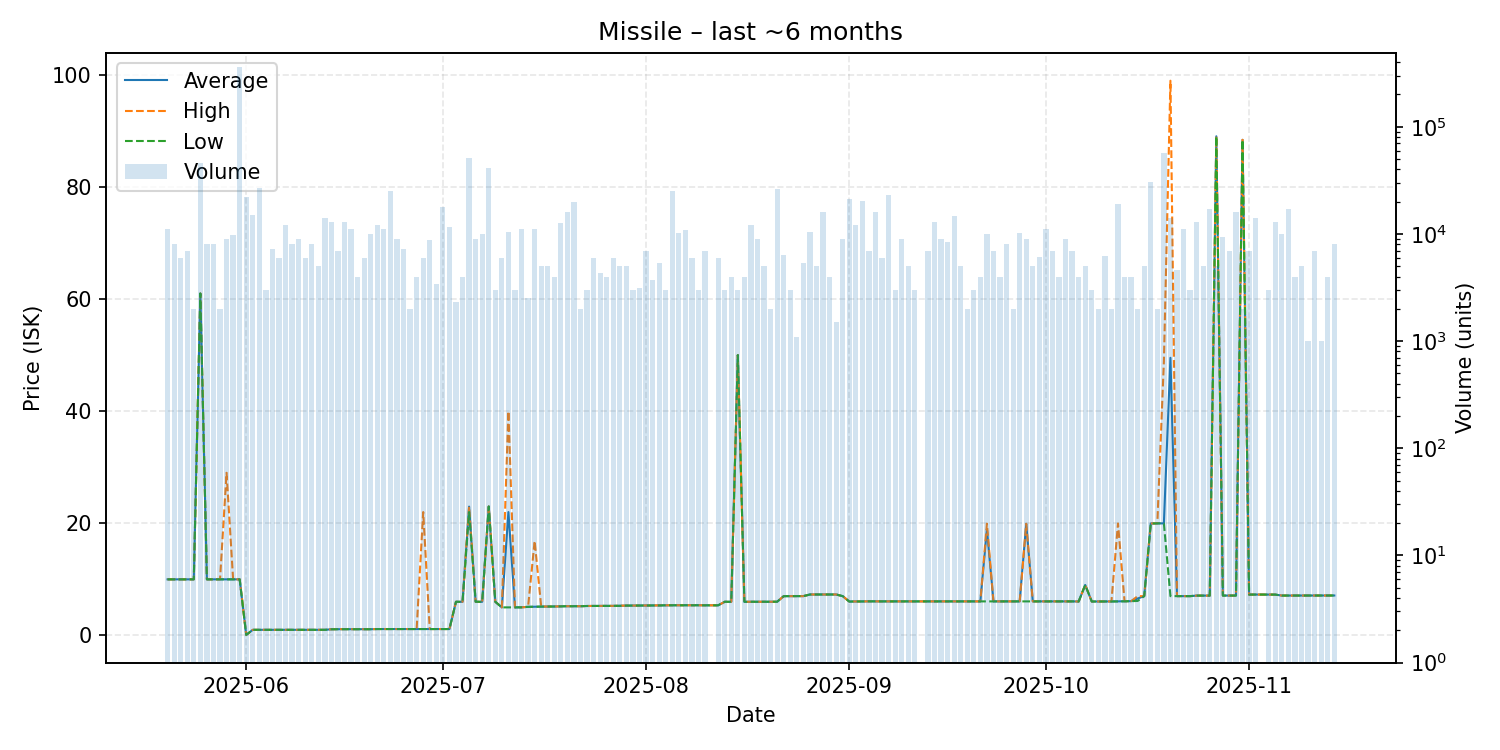

The file beside this chart, header and first rows:
date, average, highest, lowest, order_count, volume
2025-05-20, 10.0, 10.0, 10.0, 3, 11000
2025-05-21, 10.0, 10.0, 10.0, 7, 8000
2025-05-22, 10.0, 10.0, 10.0, 5, 6000
2025-05-23, 10.0, 10.0, 10.0, 4, 7000
2025-05-24, 10.0, 10.0, 10.0, 2, 2000
2025-05-25, 60.97, 60.97, 60.97, 10, 45623
2025-05-26, 10.0, 10.0, 10.0, 7, 8000
2025-05-27, 10.0, 10.0, 10.0, 7, 8000
2025-05-28, 10.0, 10.0, 10.0, 2, 2000
2025-05-29, 10.01, 29.0, 10.0, 4, 9000
2025-05-30, 10.0, 10.0, 10.0, 6, 9735
2025-05-31, 10.0, 10.0, 10.0, 6, 363201
2025-06-01, 0.1, 0.1, 0.1, 10, 22001
2025-06-02, 1.0, 1.0, 1.0, 6, 15000
2025-06-03, 1.0, 1.0, 1.0, 7, 27000
2025-06-04, 1.0, 1.0, 1.0, 2, 3000
2025-06-05, 1.0, 1.0, 1.0, 6, 7256
2025-06-06, 1.0, 1.0, 1.0, 5, 6000
2025-06-07, 1.0, 1.0, 1.0, 2, 12000
2025-06-08, 1.0, 1.0, 1.0, 8, 8000
2025-06-09, 1.0, 1.0, 1.0, 7, 9000
2025-06-10, 1.0, 1.0, 1.0, 4, 6000
2025-06-11, 1.0, 1.0, 1.0, 4, 8000
2025-06-12, 1.01, 1.01, 1.01, 3, 5000
2025-06-13, 1.0, 1.0, 1.0, 8, 14000
2025-06-14, 1.1, 1.1, 1.1, 11, 13006
2025-06-15, 1.11, 1.12, 1.11, 7, 7001
2025-06-16, 1.12, 1.12, 1.11, 10, 13000
2025-06-17, 1.11, 1.11, 1.11, 7, 11000
2025-06-18, 1.11, 1.11, 1.11, 4, 4000
2025-06-19, 1.11, 1.11, 1.11, 5, 6000
2025-06-20, 1.11, 1.11, 1.11, 6, 10000
2025-06-21, 1.14, 1.14, 1.14, 10, 12000
2025-06-22, 1.14, 1.14, 1.14, 11, 11000
2025-06-23, 1.15, 1.15, 1.15, 7, 25000
2025-06-24, 1.14, 1.14, 1.14, 5, 9000
2025-06-25, 1.14, 1.14, 1.14, 8, 7290
2025-06-26, 1.14, 1.14, 1.14, 2, 2000
2025-06-27, 1.14, 1.14, 1.14, 3, 4000
2025-06-28, 1.15, 22.0, 1.14, 5, 6000
2025-06-29, 1.14, 1.14, 1.14, 7, 8734
2025-06-30, 1.14, 1.14, 1.14, 3, 3391
2025-07-01, 1.14, 1.14, 1.14, 5, 18000
2025-07-02, 1.14, 1.14, 1.14, 8, 11526
2025-07-03, 6.0, 6.0, 6.0, 3, 2326
2025-07-04, 6.0, 6.0, 6.0, 3, 4000
2025-07-05, 22.97, 22.99, 22.0, 6, 51000
2025-07-06, 6.0, 6.0, 6.0, 6, 9000
2025-07-07, 6.0, 6.0, 6.0, 7, 10000
2025-07-08, 22.99, 22.99, 22.99, 8, 40918
2025-07-09, 6.0, 6.0, 6.0, 2, 3000
2025-07-10, 5.0, 5.0, 5.0, 4, 6000
2025-07-11, 22.0, 39.98, 5.0, 8, 10390
2025-07-12, 5.0, 5.0, 5.0, 3, 3000
2025-07-13, 5.01, 5.01, 5.01, 8, 11080
2025-07-14, 5.1, 5.1, 5.1, 4, 2513
2025-07-15, 5.12, 16.85, 5.11, 8, 11121
2025-07-16, 5.15, 5.15, 5.15, 4, 5000
2025-07-17, 5.15, 5.15, 5.15, 2, 5000
2025-07-18, 5.16, 5.16, 5.16, 3, 4000
... 116 more rows
